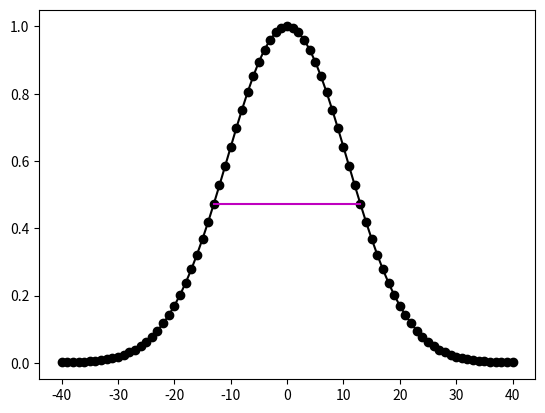

Write the Python code that produced this figure.
#%%
import numpy as np
import matplotlib.pyplot as plt
import scipy.io as sio
import scipy.signal
import copy

from scipy import *
#%%
np.random.seed(2)

def createSignal() -> np.array :
    signalRate : int = 1000 # in hertz, 
    time : np.array = np.arange(0, 3, 1/signalRate) # Periode of each signal siklus

    n : int  = len(time)
    poles : int = 15

    noiseAmplitude : int = 5

    sAmplitude = np.interp(
        np.linspace(1, poles, n),
        xp = np.arange(0,poles),
        fp = np.random.randn(poles) * 30

    )
    ## Create the signal 
    noise : np.array = noiseAmplitude * np.random.randn(n)

    return sAmplitude + noise


signal = createSignal()
#plt.plot(signal)

##  Create gaussian Krenel
## Full width half maximum : key gaussian parameter
fwhm : int = 25 #in ms

## Normalized time vector in ms

k : int = 40
signalRate = 1000
# Pembagi dengan nilai Srate, berarti kita hendak menkonversi input menjadi  representasi sinya, katakan
# SampleRate  100, maka terdapat 100 jumlah sinyal perdetik 100, maka terdapat 100 jumlah sinyal perdetik 100, maka terdapat 100 jumlah sinyal perdetik 100, maka terdapat 100 jumlah sinyal perdetik 100, maka terdapat 100 jumlah sinyal perdetik 100, maka terdapat 100 jumlah sinyal perdetik 100, maka terdapat 100 jumlah sinyal perdetik 100, maka terdapat 100 jumlah sinyal perdetik 100, maka terdapat 100 jumlah sinyal perdetik 100, maka terdapat 100 jumlah sinyal perdetik 100, maka terdapat 100 jumlah sinyal perdetik 100, maka terdapat 100 jumlah sinyal perdetik 100, maka terdapat 100 jumlah sinyal perdetik 100, maka terdapat 100 jumlah sinyal perdetik 100, maka terdapat 100 jumlah sinyal perdetik 100, maka terdapat 100 jumlah sinyal perdetik 100, maka terdapat 100 jumlah sinyal perdetik 100, maka terdapat 100 jumlah sinyal perdetik 100, maka terdapat 100 jumlah sinyal perdetik 100, maka terdapat 100 jumlah sinyal perdetik 100, maka terdapat 100 jumlah sinyal perdetik 100, maka terdapat 100 jumlah sinyal perdetik 100, maka terdapat 100 jumlah sinyal perdetik 100, maka terdapat 100 jumlah sinyal perdetik 100, maka terdapat 100 jumlah sinyal perdetik 100, maka terdapat 100 jumlah sinyal perdetik 100, maka terdapat 100 jumlah sinyal perdetik 100, maka terdapat 100 jumlah sinyal perdetik 100, maka terdapat 100 jumlah sinyal perdetik 100, maka terdapat 100 jumlah sinyal perdetik 100, maka terdapat 100 jumlah sinyal perdetik 100, maka terdapat 100 jumlah sinyal perdetik 100, maka terdapat 100 jumlah sinyal perdetik 100, maka terdapat 100 jumlah sinyal perdetik 100, maka terdapat 100 jumlah sinyal perdetik 100, maka terdapat 100 jumlah sinyal perdetik 100, maka terdapat 100 jumlah sinyal perdetik 100, maka terdapat 100 jumlah sinyal perdetik 100, maka terdapat 100 jumlah sinyal perdetik 100, maka terdapat 100 jumlah sinyal perdetik 100, maka terdapat 100 jumlah sinyal perdetik 100, maka terdapat 100 jumlah sinyal perdetik 100, maka terdapat 100 jumlah sinyal perdetik 100, maka terdapat 100 jumlah sinyal perdetik 100, maka terdapat 100 jumlah sinyal perdetik 100, maka terdapat 100 jumlah sinyal perdetik 100, maka terdapat 100 jumlah sinyal perdetik 100, maka terdapat 100 jumlah sinyal perdetik 100, maka terdapat 100 jumlah sinyal perdetik 100, maka terdapat 100 jumlah sinyal perdetik 100, maka terdapat 100 jumlah sinyal perdetik 100, maka terdapat 100 jumlah sinyal perdetik 100, maka terdapat 100 jumlah sinyal perdetik 100, maka terdapat 100 jumlah sinyal perdetik 100, maka terdapat 100 jumlah sinyal perdetik 100, maka terdapat 100 jumlah sinyal perdetik 100, maka terdapat 100 jumlah sinyal perdetik 100, maka terdapat 100 jumlah sinyal perdetik 100, maka terdapat 100 jumlah sinyal perdetik 100, maka terdapat 100 jumlah sinyal perdetik 100, maka terdapat 100 jumlah sinyal perdetik 100, maka terdapat 100 jumlah sinyal perdetik 100, maka terdapat 100 jumlah sinyal perdetik 100, maka terdapat 100 jumlah sinyal perdetik 100, maka terdapat 100 jumlah sinyal perdetik 100, maka terdapat 100 jumlah sinyal perdetik 100, maka terdapat 100 jumlah sinyal perdetik 100, maka terdapat 100 jumlah sinyal perdetik 100, maka terdapat 100 jumlah sinyal perdetik 100, maka terdapat 100 jumlah sinyal perdetik 100, maka terdapat 100 jumlah sinyal perdetik 100, maka terdapat 100 jumlah sinyal perdetik 100, maka terdapat 100 jumlah sinyal perdetik 100, maka terdapat 100 jumlah sinyal perdetik 100, maka terdapat 100 jumlah sinyal perdetik 100, maka terdapat 100 jumlah sinyal perdetik 100, maka terdapat 100 jumlah sinyal perdetik 100, maka terdapat 100 jumlah sinyal perdetik 100, maka terdapat 100 jumlah sinyal perdetik 100, maka terdapat 100 jumlah sinyal perdetik 100, maka terdapat 100 jumlah sinyal perdetik 100, maka terdapat 100 jumlah sinyal perdetik 100, maka terdapat 100 jumlah sinyal perdetik 100, maka terdapat 100 jumlah sinyal perdetik 100, maka terdapat 100 jumlah sinyal perdetik 100, maka terdapat 100 jumlah sinyal perdetik 100, maka terdapat 100 jumlah sinyal perdetik 100, maka terdapat 100 jumlah sinyal perdetik 100, maka terdapat 100 jumlah sinyal perdetik 100, maka terdapat 100 jumlah sinyal perdetik 100, maka terdapat 100 jumlah sinyal perdetik 100, maka terdapat 100 jumlah sinyal perdetik 100, maka terdapat 100 jumlah sinyal perdetik 100, maka terdapat 100 jumlah sinyal perdetik 100, maka terdapat 100 jumlah sinyal perdetik 100, maka terdapat 100 jumlah sinyal perdetik 100, maka terdapat 100 jumlah sinyal perdetik 100, maka terdapat 100 jumlah sinyal perdetik 100, maka terdapat 100 jumlah sinyal perdetik 100, maka terdapat 100 jumlah sinyal perdetik
## setiap sampel memiliki unit detik dan juga untuk setiap 1000 sample, memakan 1 detik
## *1000 karena detik --> Milidetik 
gTime : np.array = 1000*np.arange(-k, k + 1) / signalRate

gaussianWindow : np.array = np.exp( -(4*np.log(2)*gTime**2)/ fwhm**2)

## Compute empirical FWHM
print((gaussianWindow)**2)
prePeakHalf = np.argmin( (gaussianWindow-.5) **2)
pstPeakHalf = k  +np.argmin( (gaussianWindow[k:]-.5) ** 2)
print(pstPeakHalf)
print(prePeakHalf)

empiricalFWHM = gTime[pstPeakHalf] - gTime[prePeakHalf]
plt.plot(gTime, gaussianWindow, "ko-")
plt.plot([
    gTime[prePeakHalf], gTime[pstPeakHalf]], [
        gaussianWindow[prePeakHalf],
        gaussianWindow[pstPeakHalf]
    ],"m")
#